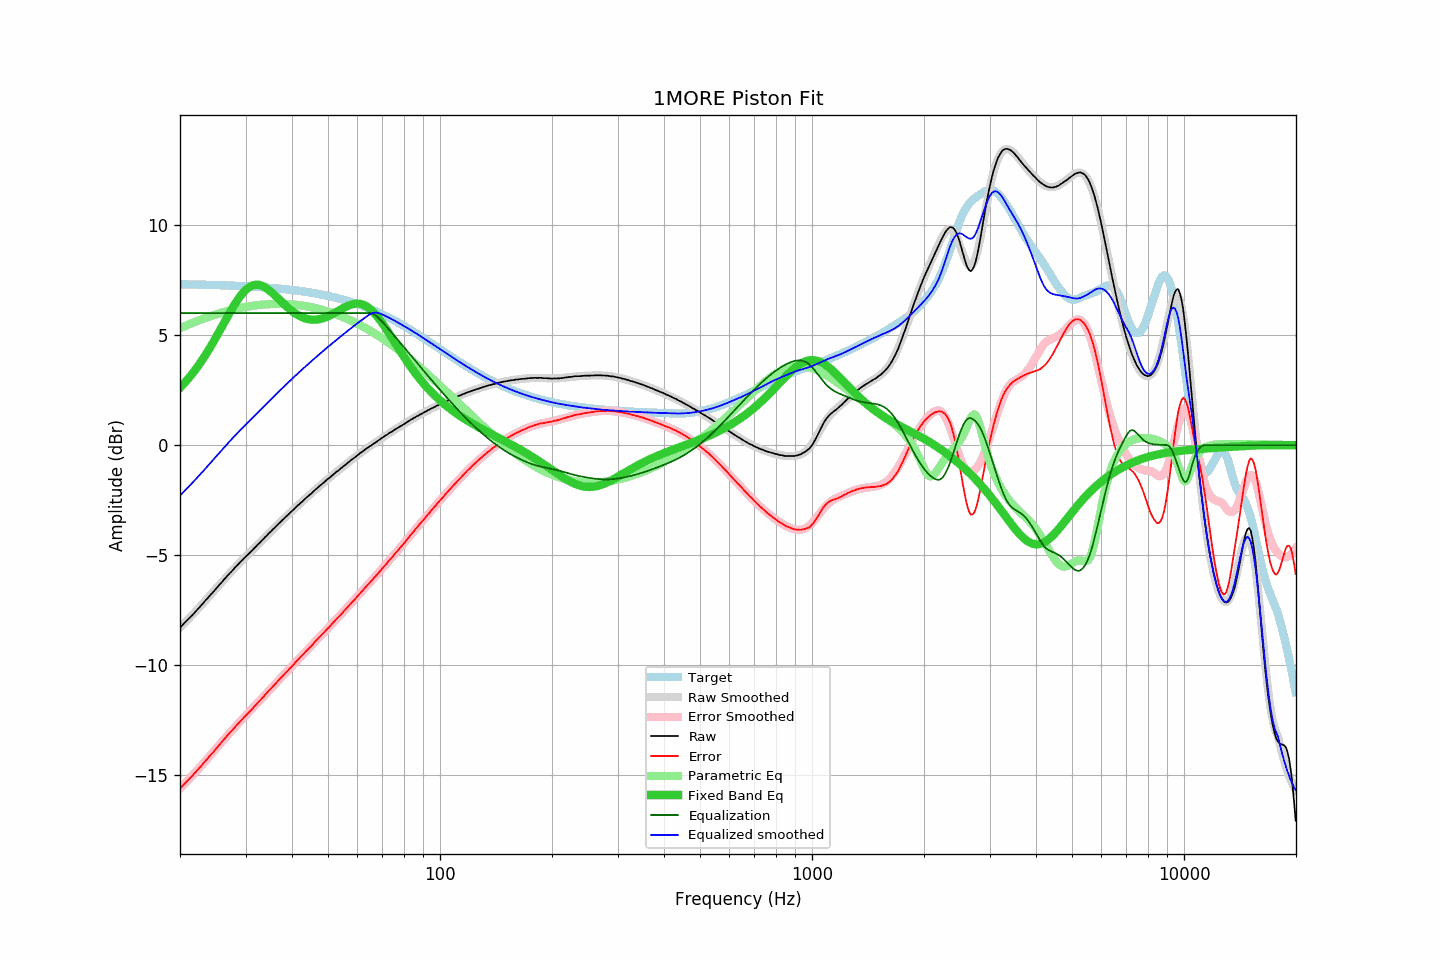

The file beside this chart, header and first rows:
frequency, raw, error, smoothed, error_smoothed, equalization, parametric_eq, equalized_raw, equalized_smoothed, target
20.00, -8.31, -15.62, -8.29, -15.60, 6.00, 2.61, -2.31, -2.29, 7.31
20.20, -8.22, -15.53, -8.22, -15.53, 6.00, 2.68, -2.22, -2.22, 7.31
20.40, -8.14, -15.44, -8.14, -15.45, 6.00, 2.76, -2.14, -2.14, 7.31
20.61, -8.06, -15.37, -8.07, -15.38, 6.00, 2.84, -2.06, -2.07, 7.31
20.81, -7.99, -15.29, -7.99, -15.30, 6.00, 2.92, -1.99, -1.99, 7.31
21.02, -7.91, -15.21, -7.92, -15.22, 6.00, 3.01, -1.91, -1.92, 7.30
21.23, -7.85, -15.15, -7.84, -15.14, 6.00, 3.09, -1.85, -1.84, 7.30
21.44, -7.78, -15.08, -7.77, -15.07, 6.00, 3.18, -1.78, -1.77, 7.30
21.66, -7.70, -15.00, -7.69, -14.99, 6.00, 3.28, -1.70, -1.69, 7.30
21.87, -7.62, -14.91, -7.61, -14.91, 6.00, 3.37, -1.62, -1.61, 7.30
22.09, -7.54, -14.83, -7.53, -14.83, 6.00, 3.47, -1.54, -1.53, 7.30
22.31, -7.46, -14.75, -7.45, -14.75, 6.00, 3.57, -1.46, -1.45, 7.29
22.54, -7.38, -14.67, -7.38, -14.67, 6.00, 3.67, -1.38, -1.38, 7.29
22.76, -7.30, -14.59, -7.30, -14.58, 6.00, 3.78, -1.30, -1.30, 7.29
22.99, -7.22, -14.51, -7.22, -14.50, 6.00, 3.89, -1.22, -1.22, 7.29
23.22, -7.13, -14.41, -7.13, -14.42, 6.00, 4.00, -1.13, -1.13, 7.29
23.45, -7.05, -14.33, -7.05, -14.34, 6.00, 4.11, -1.05, -1.05, 7.29
23.69, -6.97, -14.25, -6.97, -14.25, 6.00, 4.23, -0.97, -0.97, 7.28
23.92, -6.89, -14.17, -6.89, -14.17, 6.00, 4.35, -0.89, -0.89, 7.28
24.16, -6.80, -14.08, -6.80, -14.08, 6.00, 4.47, -0.80, -0.80, 7.28
24.40, -6.73, -14.00, -6.72, -14.00, 6.00, 4.59, -0.73, -0.72, 7.28
24.65, -6.65, -13.92, -6.64, -13.91, 6.00, 4.72, -0.65, -0.64, 7.28
24.89, -6.56, -13.83, -6.55, -13.83, 6.00, 4.84, -0.56, -0.55, 7.27
25.14, -6.48, -13.75, -6.47, -13.74, 6.00, 4.97, -0.48, -0.47, 7.27
25.39, -6.39, -13.65, -6.39, -13.66, 6.00, 5.10, -0.39, -0.39, 7.27
25.65, -6.31, -13.57, -6.31, -13.57, 6.00, 5.24, -0.31, -0.31, 7.27
25.91, -6.23, -13.49, -6.23, -13.49, 6.00, 5.37, -0.23, -0.23, 7.26
26.16, -6.14, -13.40, -6.14, -13.40, 6.00, 5.50, -0.14, -0.14, 7.26
26.43, -6.06, -13.32, -6.06, -13.32, 6.00, 5.63, -0.06, -0.06, 7.26
26.69, -5.98, -13.23, -5.98, -13.24, 6.00, 5.76, 0.02, 0.02, 7.26
26.96, -5.90, -13.15, -5.90, -13.15, 6.00, 5.89, 0.10, 0.10, 7.25
27.23, -5.82, -13.07, -5.82, -13.07, 6.00, 6.02, 0.18, 0.18, 7.25
27.50, -5.75, -12.99, -5.74, -12.99, 6.00, 6.15, 0.25, 0.26, 7.25
27.77, -5.67, -12.91, -5.66, -12.91, 6.00, 6.27, 0.33, 0.34, 7.24
28.05, -5.58, -12.82, -5.58, -12.82, 6.00, 6.39, 0.42, 0.42, 7.24
28.33, -5.51, -12.74, -5.51, -12.74, 6.00, 6.51, 0.49, 0.49, 7.24
28.62, -5.43, -12.66, -5.43, -12.67, 6.00, 6.62, 0.57, 0.57, 7.23
28.90, -5.36, -12.59, -5.36, -12.59, 6.00, 6.72, 0.64, 0.64, 7.23
29.19, -5.28, -12.50, -5.28, -12.51, 6.00, 6.82, 0.72, 0.72, 7.23
29.48, -5.21, -12.43, -5.21, -12.43, 6.00, 6.91, 0.79, 0.79, 7.22
29.78, -5.13, -12.35, -5.13, -12.35, 6.00, 6.99, 0.87, 0.87, 7.22
30.08, -5.06, -12.28, -5.06, -12.28, 6.00, 7.06, 0.94, 0.94, 7.22
30.38, -4.99, -12.20, -4.99, -12.20, 6.00, 7.12, 1.01, 1.01, 7.21
30.68, -4.92, -12.13, -4.91, -12.12, 6.00, 7.17, 1.08, 1.09, 7.21
30.99, -4.85, -12.05, -4.84, -12.05, 6.00, 7.22, 1.15, 1.16, 7.21
31.30, -4.78, -11.98, -4.77, -11.97, 6.00, 7.25, 1.22, 1.23, 7.20
31.61, -4.70, -11.89, -4.70, -11.89, 6.00, 7.27, 1.30, 1.30, 7.20
31.93, -4.63, -11.82, -4.62, -11.81, 6.00, 7.28, 1.37, 1.38, 7.19
32.24, -4.55, -11.73, -4.55, -11.74, 6.00, 7.29, 1.45, 1.45, 7.19
32.57, -4.48, -11.66, -4.48, -11.66, 6.00, 7.28, 1.52, 1.52, 7.18
32.89, -4.41, -11.58, -4.40, -11.58, 6.00, 7.26, 1.59, 1.60, 7.18
33.22, -4.33, -11.50, -4.33, -11.50, 6.00, 7.24, 1.67, 1.67, 7.17
33.55, -4.26, -11.42, -4.25, -11.42, 6.00, 7.20, 1.74, 1.75, 7.17
33.89, -4.18, -11.34, -4.18, -11.34, 6.00, 7.16, 1.82, 1.82, 7.16
34.23, -4.11, -11.26, -4.11, -11.26, 6.00, 7.12, 1.89, 1.89, 7.16
34.57, -4.03, -11.18, -4.03, -11.18, 6.00, 7.06, 1.97, 1.97, 7.15
34.92, -3.96, -11.10, -3.96, -11.10, 6.00, 7.01, 2.04, 2.04, 7.15
35.27, -3.89, -11.03, -3.89, -11.03, 6.00, 6.94, 2.11, 2.11, 7.14
35.62, -3.81, -10.94, -3.81, -10.95, 6.00, 6.88, 2.19, 2.19, 7.13
35.97, -3.75, -10.87, -3.74, -10.87, 6.00, 6.81, 2.25, 2.26, 7.13
... 635 more rows
